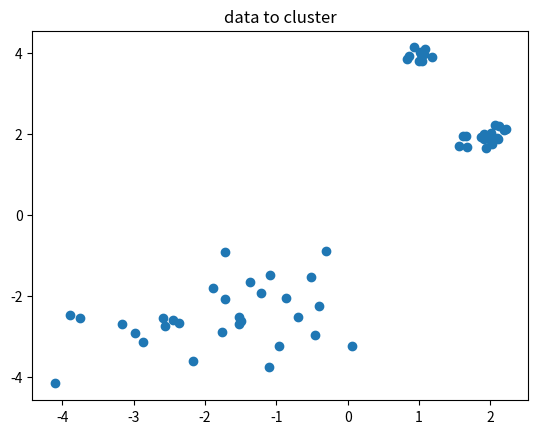

This figure's Python source: (Note: this script raises an exception after producing the figure.)
"""
    Generate data for the normalized cut heuristic
"""

import numpy as np
import matplotlib.pyplot as plt

cluster_1 = np.random.normal((1, 4), 0.1, (10, 2))
cluster_2 = np.random.normal((2, 2), 0.2, (20, 2))
cluster_3 = np.random.normal((-2, -2), 1, (30, 2))

data = np.concatenate((cluster_1, cluster_2))
data = np.concatenate((data, cluster_3))
np.random.shuffle(data)

nb_points = data.shape[0]
x = data[:, 0]
y = data[:, 1]
plt.plot(x, y, 'o')
plt.title("data to cluster")
plt.savefig("images/data_to_cluster.pdf")
plt.close()

# build a matrix of distances
distances = np.zeros((nb_points, nb_points))
for i in range(nb_points):
    for j in range(nb_points):
        point_i = data[i, :]
        point_j = data[j, :]
        distances[i, j] = np.linalg.norm(point_i-point_j)
        # strictly the same as computing manually
        # eucli = math.sqrt((point_i[0]-point_j[0]) **
        #                   2+(point_i[1]-point_j[1])**2)
        # print(eucli == distances[i, j])
        # print(eucli)
        # print(distances[i, j])


# we use the standard deviation to compute the similarity
similarity = np.exp(-distances/distances.std())
print("distances standard deviation: {}".format(distances.std()))
print(similarity)
plt.imshow(similarity)
plt.savefig("images/similarity.pdf")
plt.close()


threshold = distances.std()
selection = np.where(similarity > 0.5)
adjacency_matrix = np.zeros(distances.shape)
adjacency_matrix[selection] = 1
plt.imshow(adjacency_matrix)
plt.savefig("images/adjacency_matrix.pdf")
plt.close()

# save the data
np.save("data/similarity", similarity)
np.save("data/adjacency_matrix", adjacency_matrix)
np.save("data/distances", distances)
